pico-8 play session: mixed d-pad (fixed 12-tick cycle)

[t = 6 s] mixed d-pad (1.2s cycle ×~5): → ← ↑ ↓ + 🅾/❎ taps, ~6s
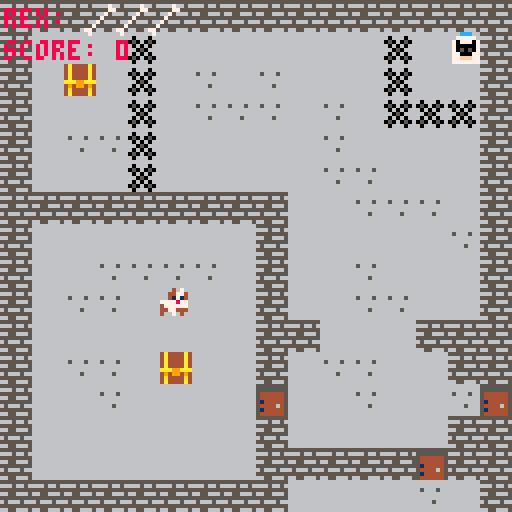
[t = 8 s] mixed d-pad (1.2s cycle ×~6): → ← ↑ ↓ + 🅾/❎ taps, ~8s
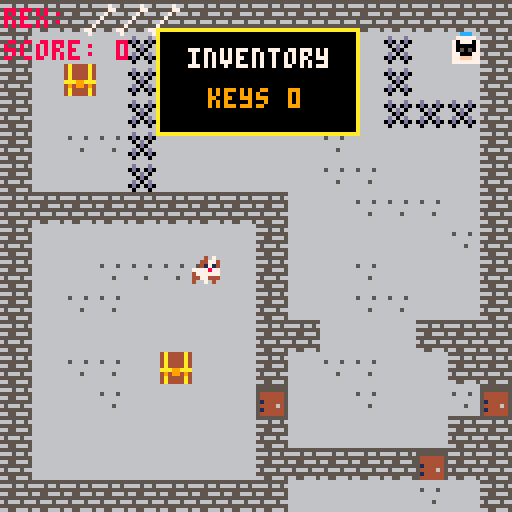

pico-8 cartridge
version 18
__lua__
--homeward bound
-- by team skynite


--game loop

function _init()
 scene="menu"
 map_setup()
 make_player()
 make_arrow()
 game_win =false
 game_over=false
 window = {}
 
 --add menu options
	showmsg("start",nil,30,90)
	showmsg("quit",nil,70,90) 
end

function _update()
 if scene == "menu" then
  update_menu()
 elseif scene=="story" then
  update_story()
 elseif scene=="game" then
  update_game()
 end
end

function _draw()

    if scene=="menu" then
        draw_menu()
    elseif scene=="story" then
        draw_story()
    elseif scene=="game" then
        draw_game()
    end

end

function draw_game()
 if (not game_over) then
  cls()
  draw_map()
  draw_player()
  camera()
  draw_ui()
  draw_dialogue(0,6,6)
 
  if (btn(❎)) show_inventory()
 else
	 draw_win_lose()
	end
end

function update_game()
 if (not game_over) then
  update_map()
  move_player()
  player_animate()
  check_win_lose()
 else
	if (btnp(❎)) extcmd("reset")
 end

end

function update_menu()
 if btnp(❎) then
	 if a.lft then
	  clsmsg()
	  scene="story"
	 else
	  stop()
	 end
	end
	if btnp(⬅️) then
	 a.x=22
	 a.lft=true
	elseif btnp(➡️) then
	 a.x=62
	 a.lft=false
	end
end

function update_story()
 if btnp(❎) then
	 scene="game"
	end
end

function draw_menu()
 cls(0)
 spr(68,45,45,4,4)
 print("homeward bound", 30, 25)
 print("by team skynite", 30, 35)
 spr(58,a.x,a.y)
 draw_dialogue(0,0,6)
end

function draw_story()
 cls(5)
 print("you are dog, rex",25,43)
 print("the best of the goodboys", 25, 55)
 print("you been kidnapped...",25,63)
 print("you wake up in a room",25,74)
 print("press ❎ to escape",25,80)

end
-->8
--map code

function map_setup()
 --timers
 timer=0
 anim_time=30 --30 = 1 second
 message_time=20
 --map tile settings
 wall=0
 key=1
 door=2
 anim1=3
 anim2=4
 damage=5
 health=6
 win=7
end

function update_map()
	if (timer<0) then
		toggle_tiles()
		timer=anim_time
 end
	timer-=1
end

function draw_map()
 mapx=flr(p.x/16)*16
 mapy=flr(p.y/16)*16
 camera(mapx*8,mapy*8)

 map(0,0,0,0,128,64)
end

function is_tile(tile_type,x,y)
 tile=mget(x,y)
 has_flag=fget(tile,tile_type)
 return has_flag
end

function can_move(x,y)
 return not is_tile(wall,x,y)
end

function swap_tile(x,y)
 tile=mget(x,y)
 mset(x,y,tile+1)
end

function unswap_tile(x,y)
tile=mget(x,y)
mset(x,y,tile-1)
end

function get_key(x,y)
 p.keys+=1
 swap_tile(x,y)
 sfx(1)
 --add_dialogue(22,10,20,10,{"you found key"})
 showmsg("you got key",message_time)
end


function open_door(x,y)
 p.keys-=1
 swap_tile(x,y)
 sfx(2)
end

function dmg(x,y)
	p.lives-=1
	swap_tile(x,y)
	sfx(4)
end

function hp(x,y)
	if p.lives<3 then
	p.lives+=1
	end
	swap_tile(x,y)
	sfx(1)
end

function item(x,y)
 p.score+=100
 swap_tile(x,y)
 sfx(1)
end

function special(x,y)
p.score+=1000
swap_tile(x,y)
sfx(1)
end

function opened_chest(x,y)
showmsg("someone was here",message_time)

end
-->8
--player code

function make_player()
 p={}
 p.x=20
 p.y=10
 p.sprite=1
 p.keys=0
 p.anim=0
 p.running=false
 p.flp=false
 p.lives=3
 p.score=0
 end
 

function draw_player()
 spr(p.sprite,p.x*8,p.y*8)
end

function draw_player2()
spr(p2.sprite,p2.x,p2.y)
end

function move_player()
 newx=p.x
 newy=p.y
 
 
  --controls
  if btnp(⬅️) then
  		newx-=1
    p.running=true
    p.flp=true
  end
  if btnp(➡️) then
  		newx+=1
    p.running=true
    p.flp=false
  end
 if (btnp(⬆️)) newy-=1
 if (btnp(⬇️)) newy+=1
 
 
 interact(newx,newy)
 
 if (can_move(newx,newy)) then
  p.x=mid(0,newx,127)
  p.y=mid(0,newy,63)
 else
  sfx(0)
 end
end

function interact(x,y)
 if (is_tile(key,x,y) and is_tile(win,x,y)) then
  special(x,y)
  elseif (is_tile(key,x,y) and is_tile(health,x,y)) then
  item(x,y)
  elseif (is_tile(wall,x,y) and is_tile(win,x,y)) then
  opened_chest(x,y)
   elseif (is_tile(key,x,y)) then
  get_key(x,y)
  elseif (is_tile(door,x,y) and p.keys>0) then
  open_door(x,y)
  elseif (is_tile(damage,x,y)) then
  dmg(x,y)
  elseif (is_tile(health,x,y)) then
  	if p.lives<3 then
  		hp(x,y)
  		end
  end
end



function player_animate()
	if p.running then
		if time()-p.anim>.3 then
      p.anim=time()
      p.sprite+=1
      if p.sprite>5 then
        p.sprite=4
      end
    end
    else
				 if time()-p.anim>.3 then
      p.anim=time()
      p.sprite+=1
      if p.sprite>3 then
        p.sprite=2
      end
 end

end
end

function draw_ui()
print("rex: ", 1, 2,8)
for i=1, p.lives do
	spr(009,13+i*8, 1)
	end
print("score: "..p.score, 1, 10)
end


function move_player2()
newx=p2.x
 newy=p2.y
 
 
  --controls
  if btnp(s,1) then
  		newx-=1
    p.running=true
    p.flp=true
  end
  if btnp(7) then
  		newx+=1
    p.running=true
    p.flp=false
  end
 if (btnp(e)) newy-=1
 if (btnp(d)) newy+=1
end

--menu arrow code
function make_arrow()
 a={}
 a.x=22
 a.y=92
 a.lft=true
end
-->8
--inventory code

function show_inventory()
	invx=40
	invy=8
	
	rectfill(invx-1,invy-1,invx+49,invy+25,10)
	rectfill(invx,invy,invx+48,invy+24,0)
	print("inventory",invx+7,invy+4,7)
	print("keys "..p.keys,invx+12,invy+14,9)
end

function add_dialogue(_x,_y,_w,_h,_txt)
 local w={x=_x,
          y=_y,
          w=_x+_w,
          h=_y+_h,
          txt=_txt}
 add(window,w)
 return w
end

function draw_dialogue(outin_brdr,midbrdr,txt_clr)
 for w in all(window) do 
  local wx,wy,ww,wh = w.x,w.y,w.w,w.h
  rectfill(wx,wy,ww,wh,outin_brdr)
  rectfill(wx+1,wy+1,ww-1,wh-1,midbrdr)
  rectfill(wx+2,wy+2,ww-2,wh-2,outin_brdr)
  wx+=4
  wy+=4
  clip(wx,wy,ww-8,wh-8)
  for i=1,#w.txt do
   local txt=w.txt[i]
   print(txt,wx,wy,txt_clr)
   wy+=6
  end
  
  if w.tme!=nil then
   w.tme-=1
   if w.tme <=0 then
    del(window,w)
   end
  end
   
 end
end

function showmsg(txt,dur,locx,locy)
 local width=#txt*4+6
 if locx == nil or locy == nil then
  local w=add_dialogue(p.x%16*7-width/4,p.y%10*4+16,width,12,{txt})
  w.tme=dur
 else
  local w=add_dialogue(locx,locy,width,12,{txt})
  w.tme=dur
 end
end

function clsmsg()
 for w in all(window) do
  del(window,w)
 end
end
-->8
--animation code

function toggle_tiles()
	for x=mapx,mapx+15 do
		for y=mapy,mapy+15 do
			if (is_tile(anim1,x,y)) then
				swap_tile(x,y)
				sfx(3)
			elseif (is_tile(anim2,x,y)) then
			unswap_tile(x,y)
			sfx(3)
			end
		end
	end
end
-->8
--win/lose code

function check_win_lose()
	if (is_tile(win,p.x,p.y)) then
		game_win=true
		game_over=true
	elseif (is_tile(damage,p.x,p.y)) then
		game_win=false
		p.lives -=1
	else
		if p.lives==0 then
		game_over=true
		end
		end
end

function draw_win_lose()
 cls()
	camera()
	if (game_win) then
		print("★ you win! ★", 36,64,7)
		print("you returned home safely",20,52,7)
		else
			print("game over! :(",36,64,7)
			end
			print("press ❎ to play again",20,72,5)
end
__gfx__
00000000000440000004070000040700000407000004070033443333333333336666666600000070000000006644666666666666666666666666667666666666
00000000000440000044774000447740004477400044774033493333333333336688886600000077000000006649666666666666664444666666667766666666
00700700099999900041714000417140004171400041714094444333333333336866668600000700000000009444466666656566664444666666676666666666
0007700090999909777787707777577077778770777757704449443333333333686886860000700000000000444944666666666666ddddd66666766666666666
00077000a099990a4777777047777770477777704777777033444494333333336868868600070000000000006644449466666666669d9d666667666666666666
0070070000aaaa004477444044774440447744404477444033344444333333336866668600700000000000006664444466566666669859666676666666666666
0000000000a00a004007040004007040400704000400704033339433333333336688886677000000000000006666946666665666669889667766666666666666
0000000000a00a000000000000000000000000000000000033334433333333336666666607000000000000006666446666666666669999666766666666666666
33333333333333333311111333333333666006663333333333333333335333336666666666666666000000006666966666666666666ccc666666666633333333
3333333333333333311ddd113bbbbbb366000066aaaa333333333333033330336d666d6660666066000000006694996665566566667777766665566633333333
33333333333333b331dd77d13bbbbbb3669aa966a4aaaaaa33333333333333350d060d06050605060000000069499496666666666707770766556666333333b3
3333333333333b3331ddd7d13bbbbbb3669aa966939449493333333333b33333606d606660606066000000006999999966666666670000076566666633333b33
3333333333b33333312dddd13bbbbbb36600006699933434333333333b9b3333660d066666050666000000009499499466566666670505075666656633b33333
33333333333b33333122dd113334433366600666444333333333333333b333536d606d66606060660000000088888888666655666770007766655666333b3333
33333333333333333111111333344333666006663333333333333333303333330d060d0605060506000000008888888866666666677fff776666666633333333
33333333333333333333333333344333666006663333333333333333333333336066606660666066000000008888888866666666677777776666666633333333
11111111111111111111111155555555666006664a4444a44a4aa4a4333333036699aa66666666664a4aa4a4333ccc3333333333666669966666666600000000
111111111cc111111111111166656656666006664a4444a4151111513353333369944aa666666666151111513377777333333333666669996665566600000000
111111111111111111ddd11155555555666006664a4444a4111111110333333369966aa6666666661111111137077707333333b3668888996655666600000000
11111111111111111ddd7d1166556665666006664a4444a411111111333033336499aa4666666666111111113700000733333b336688a8666566666600000000
1111111111111111c22dd7dc5555555566600666aaa99aaa15111151333333356649a46666666666151111513705050733b33333668aa8665666656600000000
111111111cc1cc111c2dd7c16566656666600666494994944a4444a4333333336999a666666666664a4444a437700077333b3333998888666665566600000000
11111111111111111ccccc1155555555660000664a4444a44a4444a4353333036649a666666666664a4444a4377fff7733333333999666666666666600000000
11111111111111111111111166556665600000064a4444a44a4444a4333353336999a666666666664a4444a43777777733333333699666666666666600000000
66666666666666665555555555555555666886665555555555555555555555553333333333333333000000003333333333333333664466663333337333333333
66666666666666666665665600000000668888665555555555555555555555553833383330333033000006003344443333333333600400663333337733333333
666666666566656655555555066006606888888654444445500000055444444508030803050305030000066033444433333333b30220220633333733333333b3
666666666666666666556665066006606688886654444445500000055444444530383033303030330000066633ddddd333333b33020002063333733333333b33
6666666666666666555555550000000069899896514444455000000551444445330803333305033300000666339d9d3333b33333600220063337333333b33333
666666666666566665666566066006606989989654444645500000055444464538303833303030330000066033985933333b33336020022033733333333b3333
66666666666666665555555500000000668888665144444550000005514444450803080305030503000006003398893333333333602202207733333333333333
66666666666666666655666555555555655555565444444550000005544444453033303330333033000000003399993333333333660060063733333333333333
333333333333333333333bbbb333b333000000000000004777700000000000000000000033339333333333330000000000000000000000000000000000000000
33333333333333333bbbbbb3bbbbb333000000000000444777740000099999000000000033949933333333330000000000000000000000000000000000000000
33333333333333333b3b443bb3b34b33000000000004444477774000009009000000000039499493333333b30000000000000000000000000000000000000000
3333888888888333bbbbb44b4b44bbb300000000004444447777447000900900000000003999999933333b330000000000000000000000000000000000000000
3338888888888833344b3b44444bb3b300000000044444477777777700999990000000009499499433b333330000000000000000000000000000000000000000
3388888888877883bb4bbb3444b3b443000000004444411771177744709000990000000088888888333b33330000000000000000000000000000000000000000
38888888887777883bb43bbb4bbbb4bb099990004444716771674444709000090000000088888888333333330000000000000000000000000000000000000000
8888888887777703bb3b44344344bb3b090909904407777777744044709000090000000088888888333333330000000000000000000000000000000000000000
30777770777777033bbbb4444bbbbb33000900900000777117740004009000990000000000000000000000000000000000000000000000000000000000000000
30700070777777033333bb4443bb3b33000900900000777117740000099999900000000000000000000000000000000000000000000000000000000000000000
307000707777770333333b4444b333b3090900900000177777700000000000000000000000000000000000000000000000000000000000000000000000000000
30700070777700333333334444333333099999900000117777110000000000000000000000000000000000000000000000000000000000000000000000000000
307000707700333333333444443333330009000000011211dd110009999000000000000000000000000000000000000000000000000000000000000000000000
300000000033333333333444444333330000000000012221dd110009009000000000000000000000000000000000000000000000000000000000000000000000
3333333333333333333344444444333300000000001122211d511009090000000000000000000000000000000000000000000000000000000000000000000000
3333333333333333333444444444443300009999001221221d511109990000000000000000000000000000000000000000000000000000000000000000000000
4444444400000000333333333533533300009009001221221d551100000909900000000000000000000000000000000000000000000000000000000000000000
4444444400000000333353335535533300009099001221221d551100000909000000000000000000000000000000000000000000000000000000000000000000
4444444400000000333355335555333500009990001221111d551100000909000000000000000000000000000000000000000000000000000000000000000000
4444444400000000353335555333355300000000001111555d551100000999000000000000000000000000000000000000000000000000000000000000000000
44444444000000003553335533333553000000000077772222217700000000000000000000000000000000000000000000000000000000000000000000000000
44444444000000003355333553355533099900000077772222217790090000000000000000000000000000000000000000000000000000000000000000000000
44444444000000003335555555555353090990000007722212217099090000000000000000000000000000000000000000000000000000000000000000000000
44444444000000003333355555533333090090000001222112210090990009900000000000000000000000000000000000000000000000000000000000000000
66446666666666663333335555333333099990000012221112210090090000900000000000000000000000000000000000000000000000000000000000000000
60040066666666663333335555333333000090000112211012210000000000900000000000000000000000000000000000000000000000000000000000000000
02202206666666663333355555333333099090000122110122100000000000900000000000000000000000000000000000000000000000000000000000000000
02000206666666663333355555333333090090001121100122100000000999900000000000000000000000000000000000000000000000000000000000000000
60022006666666663333555555333333099990001111000111100000000900900000000000000000000000000000000000000000000000000000000000000000
602002206666666633355555553333330000000ddddd000dddddd000000990900000000000000000000000000000000000000000000000000000000000000000
602202206666666633555555555333330000000ddddd000dddddd000000009990000000000000000000000000000000000000000000000000000000000000000
66006006666666663555555555553333000000000000000000000000000000900000000000000000000000000000000000000000000000000000000000000000
23031313032300002323232323232323232323232323232323222222222222232323232323232323232323233131313100000000000000232303030303030303
034213034213030303034213030303030303038103e0232323232323232323000000000000000000000000000000000000000000000000000000000000000023
23030303032300002303030303030381039103918103910303030303030303232331313131313131313131313111113100000000000023230303030303030303
0303030303030303030303030303030303038191910303030303030303e023232323232323232323232323232323232323232323000000000000000000000023
23030303032300002313030303130303810391810381030303030303030303232331313111111111111111111111313100000000000023030303030303031303
03030303130303030303030303030303030303039103030303030303030303030303810303030303030303030303030303030323230000000000000000000023
2303130303230000230303520313030303810303910381030303031313030323233131111101e301600101b33131313100000000000023030303929292929291
91030303030303030303130303d1b0b003030381d1030303030303130313030303131381030303030313031303030303030303b0232300000000000000000023
23031303032300002303030303030303910381910381038103030303030303232331311111010101010101600131313100000000000023030392929292b0b092
03b091030303030303030303030303b0b003030391030303b003030343034103030303038191810303030303b003039103030303b02323000000000000000023
2303130303230000239181918191819121039181030381038103131303030323233131311101010101010101013131310000000000002303039292929292b0b0
b0b00303030391810303031303030303b0d1030381030303030303030313420303d1030391b1910303030303030303030303030303b023232323232323232323
23030303032300002381918191819181212103212121032121031303030303232331311111010101010101013131313100000000000023030392929213929292
03b0d20303039181030303130303030303030303810303b0030313030303030303030303819181030303b0030303030303810303030303e043030303030303e0
23030303032323232391819181918191032121210321212103131303030323232301010101010101010101010131313100000000000023030392921392920303
03b0d1030303030303030303030303d1b00303030391d10303030303030303e003030303030303030303030303910303030303d2030303030303030303030341
23031303130303032381918191819181030303030303030303030303b0035303030160601111010121010101013131310000000000002303139292d2d2d29292
92b0430303030303030303031303030303030303038103030303030303b003d10303030303810303b00303030303030381030303030303030303030303030342
230303131303030303030303030303030303030303030303030303b003032323230101010111010101010101313131310000000000002303030303b0b0b00303
03b023030303030303818103030303030303030303910303030303033131310303030391030303030303030391030303030303d2030303030303030303030381
2303130303131303b00303031313131303031313131303030303b003030303232301010101600101010101313131313100000000000031010101010101010193
8331232323030303039191030303030303030303038103031303b03131030303030303030303030303030303030303810303030303030313030303d2030391b1
230303030313030303b0b003131303030303030303030303b0030303030303232301011101600121010101313131313100000000003131010193010111010193
31313131232303030303030313030303910303b003810303033131310303d10303030303810303b0d1030303030381030303031303030303030303d203030381
2303030313030303230303b0b0b0b0b0b0b0b0b0b0b0b0030303131303030323230101010160010101010131313131310000003131e301010193011111010131
31313131312323030303030303030303810303030303031331030303030303030303910303030303030303910303030303d20303030341030303030303030303
2323232323232323230313030303030303030303030303030313130303030323230101010101010101013131313131310000313101011101b30101110101b331
313131313131312323030303031303030303030381d1313143030313031303030303030303030303030303030303030303030303030342031303410303030341
000000000000000023030303130303030303030303030303e00303030303e0232301012101210101010131313131313131310101011111010101019393010131
31313131313131313123030341030303410381030303030303030303031303030381d10303b0d103039103030303030303130303030303030303030303030342
00000000000000002323232323232323232323232323232323232323232323232301210101010101013131313131313131010111110101016001010101010131
3131313131313131312323234203030342030303030303030303d10303030303910303030303030303030303810303d2030303b0b0d203030312121212121212
000000000000000023232323232323232323232323232323232323232323232323010101010101010131313131313131310101010101b36060011101b3011131
313131313131313131232323232323232323e0030303030303030303034303030303030303030391030381030303031303030303030303030312121212121212
00000000000000000000000000000000000000000000000000000000000031313101012101010111b30101019393600160010101b30101600111010101011101
01010131313131313132323232322323232323232323232323230303030313031303031303030303030303030303031303b0b0d203030303d2b08193f1f1f1f1
0000000000000000000000000000000000000000000000000000000000003131312101210160011111111101010183838301010101016001111101b301011101
010101310000000000003232323232323232322323232323232323232323232323232323232323232323232323030303030303030303030313b09183f10414f1
0000000000000000000000000000000000000000000000000000000000003131310101b301016060010111019301010101830101010160110101010101011111
010101310000000000000032323232323232323232323232323223323232323232323232323232323232323223230303b0b0d203030313030312f1f1010515f1
000000000000000000000000000000000000000000000000000000000000313131010101210101606001010193010101018301600111111101b3010101111101
01e3013100000000000000000000000000000032323232323232323232323232323232323232323232323333333333e003030303031313030312f101010101f1
00000000000000000000000000000000000000000000000000000000000031313131010101010101010101010193010101010183838301010101011111110101
01313131000000000000000000000000000000000000000000323232323232323232323232323232323232323232323333334303030303030312f10160010160
000000000000000000000000000000000000000000000000000000000000313131313131010101010121010101930121e30101010183e3010101010101010101
01313100000000000000000000000000000000000000000000000000000000000000000000003232323232323232323232232323232323232323232323232323
00000000000000000000000000000000000000000000000000000000000031313131313101011101010101010193010101010111116001010101010101010101
31313100000000000000000000000000000000000000000000000000000000000000000000000000000032323232323232323232323232323232323232323232
00000000000000000000000000000000000000000000000000000000000031313131310101e31111010101010101010101011111010101010101011111013131
31313100000000000000000000000000000000000000000000000000000000000000000000000000000032323232323232323332323233323232333233323233
00000000000000000000000000000000000000000000000000000000000031313131313101f3f311012101600121210101011101600101010101b3b293313131
31310000000000000000000000000000000000000000000000000000000000000000000000000000000000000000000000000000000000000000000000000000
0000000000000000000000000000000000000000000000000000000000003131313131310101010101b301600101010101b3010183010111111193a431313131
31000000000000000000000000000000000000000000000000000000000000000000000000000000000000000000000000000000000000000000000000000000
00000000000000000000000000000000000000000000000000000000000031313131310101010101010101016060010101110101830101010101318331313131
00000000000000000000000000000000000000000000000000000000000000000000000000000000000000000000000000000000000000000000000000000000
00000000000000000000000000000000000000000000000000000000000031313131313131011111010101010101011111110101011111013131319431313131
00000000000000000000000000000000000000000000000000000000000000000000000000000000000000000000000000000000000000000000000000000000
00000000000000000000000000000000000000000000000000000000000031313131313101010111111101010193010101010101011101013131313131310000
00000000000000000000000000000000000000000000000000000000000000000000000000000000000000000000000000000000000000000000000000000000
00000000000000000000000000000000000000000000000000000000000031313131313131010101011101010193939393e30101010101013131310000000000
00000000000000000000000000000000000000000000000000000000000000000000000000000000000000000000000000000000000000000000000000000000
00000000000000000000000000000000000000000000000000000000000031313131313131313131313131313131313131313131313131313131000000000000
__gff__
0000000000004200800000420020400000000101010200002810008200200000010101010103010002008120002000000000010101050001281000200020400000000000000000000082000000000000800000000000000000000000000000000000000000000000000000000000000020000000000000000000000000000000
0000000000000000000000000000000000000000000000000000000000000000000000000000000000000000000000000000000000000000000000000000000000000000000000000000000000000000000000000000000000000000000000000000000000000000000000000000000000000000000000000000000000000000
__map__
0032323232323232323232323232323232323232323232323232323232323232323232323232323232232323232323000000000000000000000000000000000000000000000000000000000000000000000000000000000000000000000000000000000000000000000000000000000000000000000000000000000000000000
0032303030303031301818303030303232303030183030303030303018301d32320b30303030307030303030300b32000000000000000000000000000000000000000000000000000000000000000000000000000000000000000000000000000000000000000000000000000000000000000000000000000000000000000000
003231301b30303130181830300e30323230253018303130313030301830303232300b3030303131313030300b3032000000000000000000000000000000000000000000000000000000000000000000000000000000000000000000000000000000000000000000000000000000000000000000000000000000000000000000
00323030303130303018183030303132323030301830313131303130181818323230300b303031313030300b303032000000000000000000000000000000000000000000000000000000000000000000000000000000000000000000000000000000000000000000000000000000000000000000000000000000000000000000
0032181818183232323232323030303232303131183030303030313030303032323030300b30303030300b30303032000000000000000000000000000000000000000000000000000000000000000000000000000000000000000000000000000000000000000000000000000000000000000000000000000000000000000000
003230303030323030303032303030323230303018303030303031313030303232303031300b3030300b3030303032000000000000000000000000000000000000000000000000000000000000000000000000000000000000000000000000000000000000000000000000000000000000000000000000000000000000000000
0032181818183230300d303218181832323232323232323232303031313130323230303130300b300b303030313032000000000000000000000000000000000000000000000000000000000000000000000000000000000000000000000000000000000000000000000000000000000000000000000000000000000000000000
0032303030303230313030323030313232303030303030303230303030303132323030313030300b30303031303032000000000000000000000000000000000000000000000000000000000000000000000000000000000000000000000000000000000000000000000000000000000000000000000000000000000000000000
003230303030323031303132300b313232303031313131303230303130303032323030313130303030313131303032000000000000000000000000000000000000000000000000000000000000000000000000000000000000000000000000000000000000000000000000000000000000000000000000000000000000000000
003230303018181830303032300b303232303131303030303230303131303032323030303030303030303030303032000000000000000000000000000000000000000000000000000000000000000000000000000000000000000000000000000000000000000000000000000000000000000000000000000000000000000000
003230301818181818303032310b303232303030303030303232303030323232323030303030303030303030303032000000000000000000000000000000000000000000000000000000000000000000000000000000000000000000000000000000000000000000000000000000000000000000000000000000000000000000
0032301818181818181830323131313232303131302530303230313130303232321818181818181818181818181832000000000000000000000000000000000000000000000000000000000000000000000000000000000000000000000000000000000000000000000000000000000000000000000000000000000000000000
00323232323232323232323230303032323030313030303035303031303031350b0b0b0b0b0b0b0b0b303030303032000000000000000000000000000000000000000000000000000000000000000000000000000000000000000000000000000000000000000000000000000000000000000000000000000000000000000000
000000000000000000000032300b303232303030303030303230303030303232321818181818181818181818181832000000000000000000000000000000000000000000000000000000000000000000000000000000000000000000000000000000000000000000000000000000000000000000000000000000000000000000
0000000000000000000000323030303232303030303030303232323232353232323030303030303030303030303032000000000000000000000000000000000000000000000000000000000000000000000000000000000000000000000000000000000000000000000000000000000000000000000000000000000000000000
0000000000000000000000323030313232323232323232323230303030313032323030313130303030303131313032000000000000000000000000000000000000000000000000000000000000000000000000000000000000000000000000000000000000000000000000000000000000000000000000000000000000000000
000000000000000000000032300b30323232323232323232323030303031303232303131300b0b0b0b0b3030313032000000000000000000000000000000000000000000000000000000000000000000000000000000000000000000000000000000000000000000000000000000000000000000000000000000000000000000
0000000000000000000000323030303130303030303030303030313130303032323030300b30313030300b30303032000000000000000000000000000000000000000000000000000000000000000000000000000000000000000000000000000000000000000000000000000000000000000000000000000000000000000000
00000000000000000000003230303030303031303030313030303031303030323230300b303031303030300b303032000000000000000000000000000000000000000000000000000000000000000000000000000000000000000000000000000000000000000000000000000000000000000000000000000000000000000000
000000000000000000000032300b31300b3030300b31310b30303030303031323230300b0b0b0b2d0b0b0b0b303032000000000000000000000000000000000000000000000000000000000000000000000000000000000000000000000000000000000000000000000000000000000000000000000000000000000000000000
00000000000000000000003230313130303030303131303030303030303131323230300b303030313030300b303032000000000000000000000000000000000000000000000000000000000000000000000000000000000000000000000000000000000000000000000000000000000000000000000000000000000000000000
0000000000000000000000323030303030303030303030303230303030303032323030300b30303030300b30303032000000000000000000000000000000000000000000000000000000000000000000000000000000000000000000000000000000000000000000000000000000000000000000000000000000000000000000
000000000000000000000032323232323232323232323232323031303130303232303130300b0b0b0b0b3030313032000000000000000000000000000000000000000000000000000000000000000000000000000000000000000000000000000000000000000000000000000000000000000000000000000000000000000000
0000000000000000000000000000000000000000000000003230303030303032323030303030303030303030303032000000000000000000000000000000000000000000000000000000000000000000000000000000000000000000000000000000000000000000000000000000000000000000000000000000000000000000
0000000000000000000000000000000000000000000000003231303030303132321830183018303030183018301832000000000000000000000000000000000000000000000000000000000000000000000000000000000000000000000000000000000000000000000000000000000000000000000000000000000000000000
3232323232323232323232323232323232323232323232323230303030313032323018301830303131301830183032000000000000000000000000000000323232333232323233323232323233323232333232232323230000000000000000000000000000000000000000000000000000000000000000000000000000000000
3230303030303030303030303030303030303030303030303230303031313032323030183030303030303018303032000000000000000000000000232323232323233723232323372323232323372323233723323232230000000000000000000000000000000000000000000000000000000000000000000000000000000000
3230313130303030303030313130303030313131303031303030303131303032323031301818181818181830303032000000000000000000000000230e303030303131303031313130303030313130303131300b180b232300000000000000000000000000000000000000000000000000000000000000000000000000000000
323030313130303131313030303131303131303131303030303030313030303232303018303031303030301830313200000000000000000000232323233130303030303030303030303030303030303030303018191b232300000000000000000000000000000000000000000000000000000000000000000000000000000000
32303031303030303030303030303030303030303030303032303030303030323230182a302a3025302a302a1830320000000000000000232323323232323130303430303030303030343030303030303130300b180b230000000000000000000000000000000000000000000000000000000000000000000000000000000000
3230303030323232323232323232323232323232323232323222222222222232321830303030303131303030301832000000000000000023323237303030303030303030303030303031303030303031313232323223000000000000000000000000000000000000000000000000000000000000000000000000000000000000
3230303030320000000000000000000000000000000000003222222222222232323232323232323232323232323232000000000000000023321d30303030303030143030143030303030143030303030303030323232320000000000000000000000000000000000000000000000000000000000000000000000000000000000
